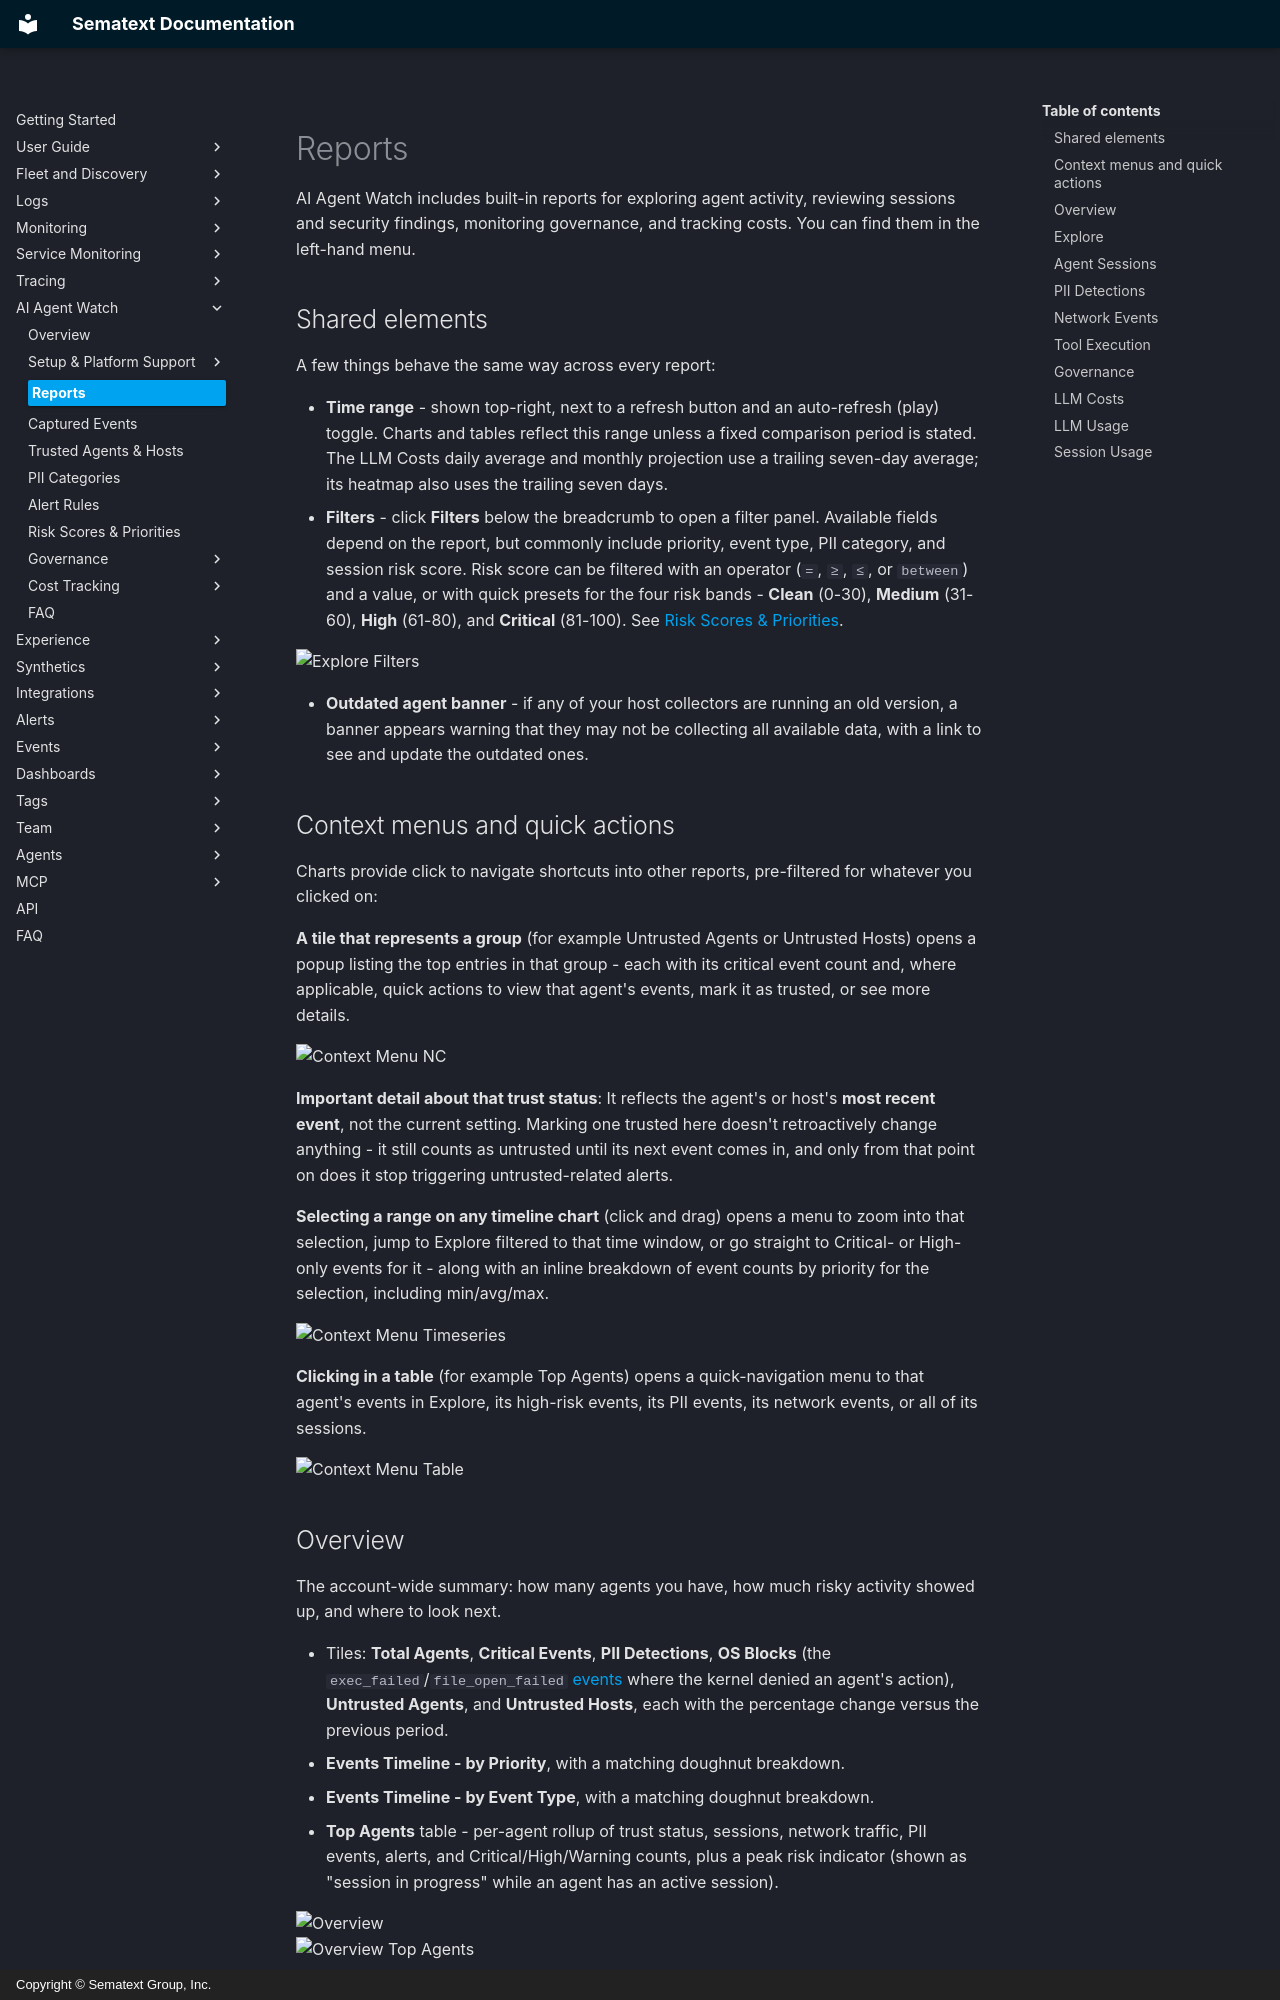

repository: sematext/docs · page: ai-agent-watch/reports/index.html · generator: mkdocs · copyright: Copyright © Sematext Group, Inc.

title: Reports
description: The built-in AI Agent Watch reports, what each one shows, and how filtering works across them

AI Agent Watch includes built-in reports for exploring agent activity, reviewing sessions and security findings, monitoring governance, and tracking costs. You can find them in the left-hand menu.

## Shared elements

A few things behave the same way across every report:

- **Time range** - shown top-right, next to a refresh button and an auto-refresh (play) toggle. Charts and tables reflect this range unless a fixed comparison period is stated. The LLM Costs daily average and monthly projection use a trailing seven-day average; its heatmap also uses the trailing seven days.
- **Filters** - click **Filters** below the breadcrumb to open a filter panel. Available fields depend on the report, but commonly include priority, event type, PII category, and session risk score. Risk score can be filtered with an operator (`=`, `≥`, `≤`, or `between`) and a value, or with quick presets for the four risk bands - **Clean** (0-30), **Medium** (31-60), **High** (61-80), and **Critical** (81-100). See [Risk Scores & Priorities](risk-scores.md).

![Explore Filters](/docs/images/aiam/filters.png)

- **Outdated agent banner** - if any of your host collectors are running an old version, a banner appears warning that they may not be collecting all available data, with a link to see and update the outdated ones.


## Context menus and quick actions

Charts provide click to navigate shortcuts into other reports, pre-filtered for whatever you clicked on:

**A tile that represents a group** (for example Untrusted Agents or Untrusted Hosts) opens a popup listing the top entries in that group - each with its critical event count and, where applicable, quick actions to view that agent's events, mark it as trusted, or see more details.

![Context Menu NC](/docs/images/aiam/context-menu-nc.png)

**Important detail about that trust status**: It reflects the agent's or host's **most recent event**, not the current setting. Marking one trusted here doesn't retroactively change anything - it still counts as untrusted until its next event comes in, and only from that point on does it stop triggering untrusted-related alerts.

**Selecting a range on any timeline chart** (click and drag) opens a menu to zoom into that selection, jump to Explore filtered to that time window, or go straight to Critical- or High-only events for it - along with an inline breakdown of event counts by priority for the selection, including min/avg/max.

![Context Menu Timeseries](/docs/images/aiam/context-menu-timeseries.png)

**Clicking in a table**  (for example Top Agents) opens a quick-navigation menu to that agent's events in Explore, its high-risk events, its PII events, its network events, or all of its sessions.

![Context Menu Table](/docs/images/aiam/context-menu-table.png)
